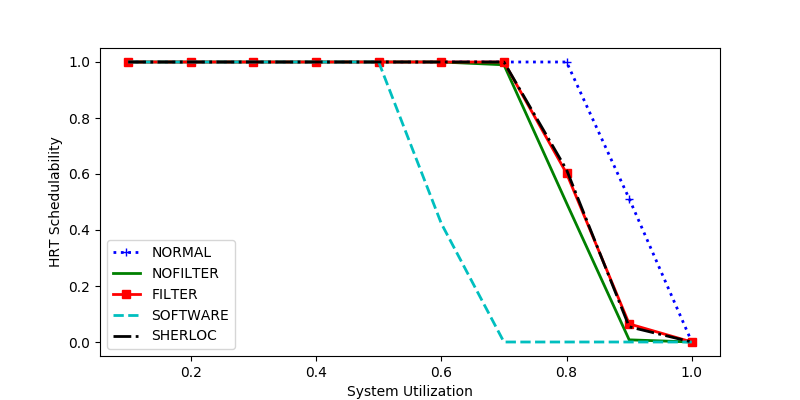

The data file committed next to this chart (first rows):
sys_util, NORMAL, NOFILTER, FILTER, SOFTWARE, SHERLOC
0.1, 1.0, 1.0, 1.0, 1.0, 1.0
0.3, 1.0, 1.0, 1.0, 1.0, 1.0
0.5, 1.0, 1.0, 1.0, 1.0, 1.0
0.7, 1.0, 0.99, 1.0, 0.0, 1.0
0.4, 1.0, 1.0, 1.0, 1.0, 1.0
0.2, 1.0, 1.0, 1.0, 1.0, 1.0
0.9, 0.5116, 0.007752, 0.0646, 0.0, 0.05426
0.6, 1.0, 1.0, 1.0, 0.4233, 1.0
1.0, 0.0, 0.0, 0.0, 0.0, 0.0
0.8, 1.0, 0.4961, 0.6021, 0.0, 0.615
